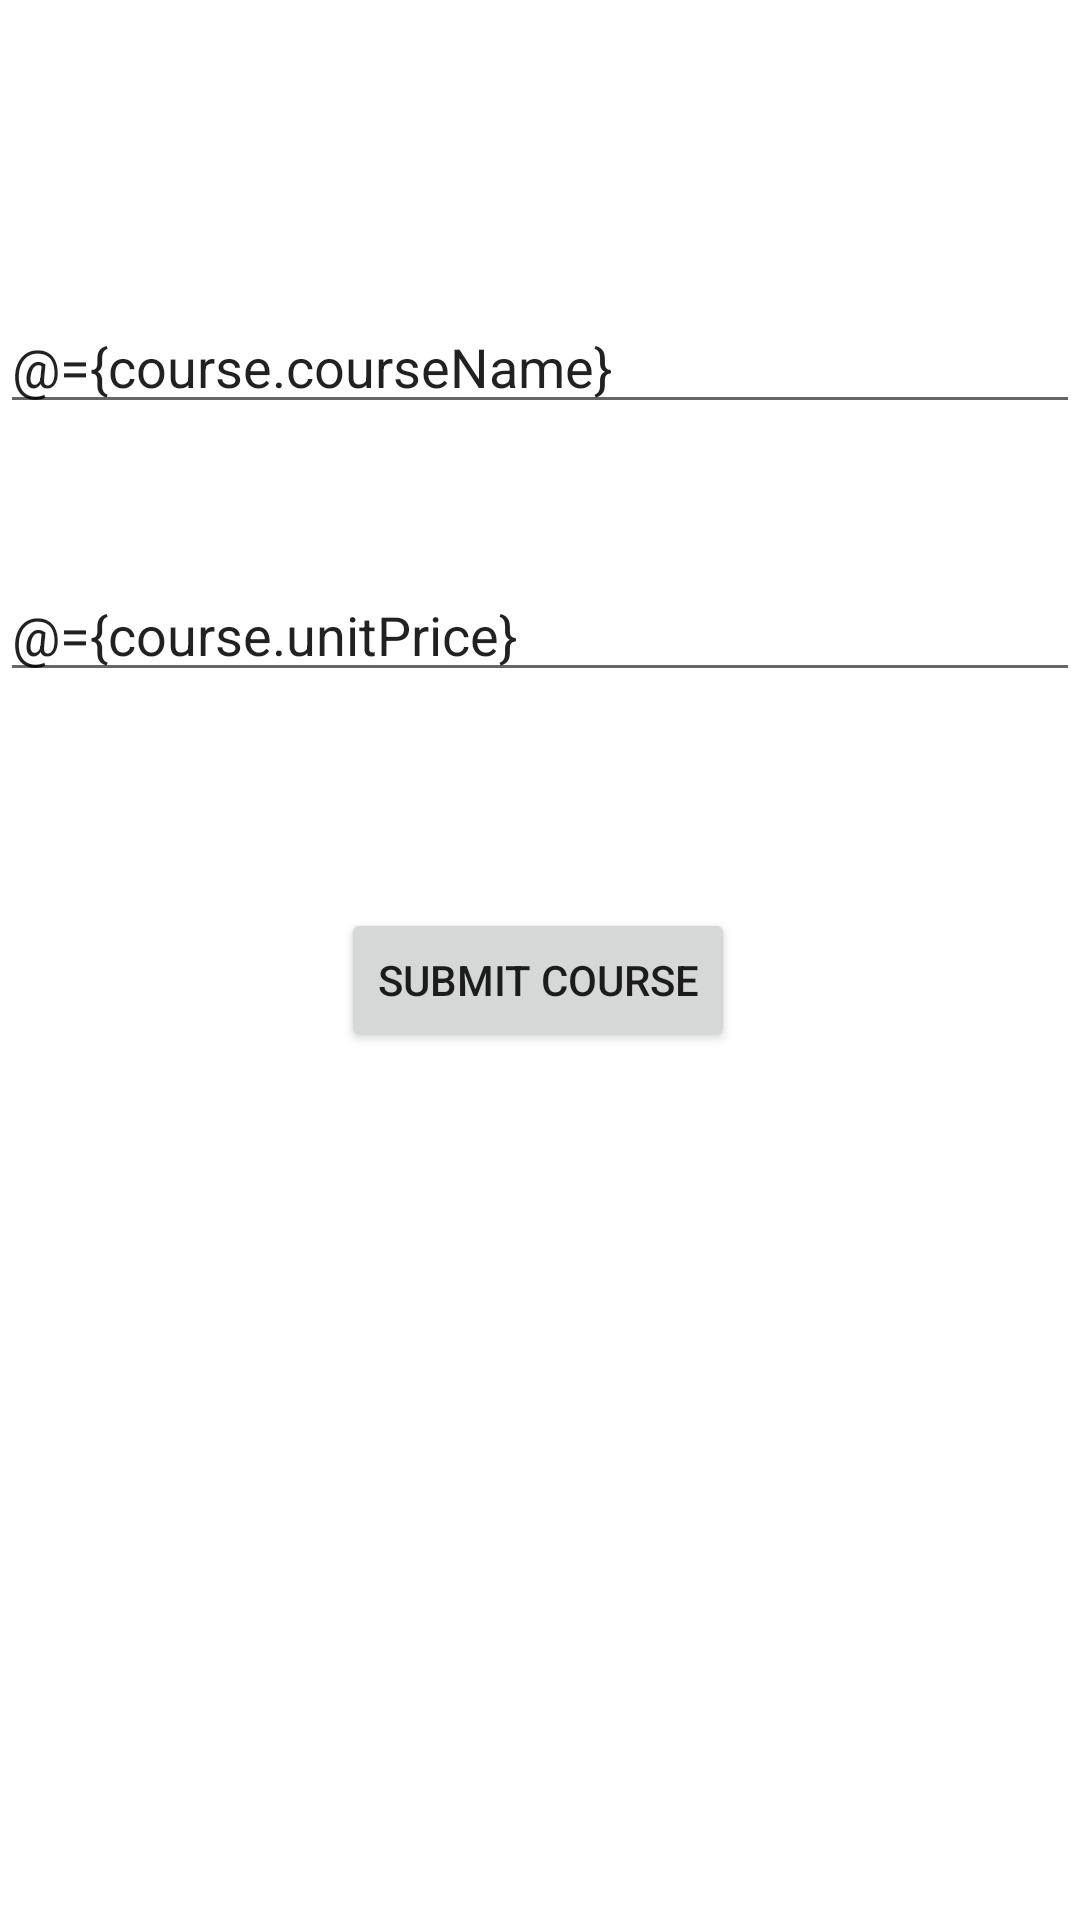

Write the Android layout XML for this screen, with the resource values it uses.
<!-- AndroidManifest.xml: application theme Theme.LMAMVVM -->
<!-- res/layout/activity_add_edit.xml -->
<?xml version="1.0" encoding="utf-8"?>
<layout>
    <data>
        <variable
            name="clickHandler"
            type="com.example.lmamvvm.AddEditActivity.AddAndEditActivityClickHandlers" />
        <variable
            name="course"
            type="com.example.lmamvvm.model.Course" />
    </data>

    <androidx.constraintlayout.widget.ConstraintLayout xmlns:android="http://schemas.android.com/apk/res/android"
        xmlns:app="http://schemas.android.com/apk/res-auto"
        xmlns:tools="http://schemas.android.com/tools"
        android:layout_width="match_parent"
        android:layout_height="match_parent"
        android:layout_margin="16dp"
        tools:context=".AddEditActivity">

        <EditText
            android:text="@={course.courseName}"
            android:id="@+id/editText"
            android:layout_width="0dp"
            android:layout_height="wrap_content"
            android:layout_marginTop="100dp"
            android:hint="Course NAME"
            app:layout_constraintEnd_toEndOf="parent"
            app:layout_constraintHorizontal_bias="0.0"
            app:layout_constraintStart_toStartOf="parent"
            app:layout_constraintTop_toTopOf="parent" />

        <EditText
            android:text="@={course.unitPrice}"
            android:id="@+id/editText2"
            android:layout_width="0dp"
            android:layout_height="wrap_content"
            android:layout_marginTop="48dp"
            android:hint="Course Price"
            app:layout_constraintEnd_toEndOf="parent"
            app:layout_constraintHorizontal_bias="0.0"
            app:layout_constraintStart_toStartOf="parent"
            app:layout_constraintTop_toBottomOf="@+id/editText" />

        <Button
            android:id="@+id/submitBTN"
            android:layout_width="wrap_content"
            android:layout_height="wrap_content"
            android:layout_marginTop="72dp"
            android:text="Submit Course"
            app:layout_constraintEnd_toEndOf="parent"
            app:layout_constraintHorizontal_bias="0.497"
            app:layout_constraintStart_toStartOf="parent"
            app:layout_constraintTop_toBottomOf="@+id/editText2"
            android:onClick="@{clickHandler::onSubmitButtonClicked}"/>
    </androidx.constraintlayout.widget.ConstraintLayout>


</layout>
<!-- resources referenced by this layout -->
<resources>
  <style name="Theme.LMAMVVM" parent="Theme.MaterialComponents.DayNight.DarkActionBar">
          
          <item name="colorPrimary">@color/purple_500</item>
          <item name="colorPrimaryVariant">@color/purple_700</item>
          <item name="colorOnPrimary">@color/white</item>
          
          <item name="colorSecondary">@color/teal_200</item>
          <item name="colorSecondaryVariant">@color/teal_700</item>
          <item name="colorOnSecondary">@color/black</item>
          
          <item name="android:statusBarColor" tools:targetApi="l">?attr/colorPrimaryVariant</item>
          
      </style>
  <!-- not gathered from this repository: default colours our renderer supplied (Android Studio template values) -->
  <color name="purple_500">#FF6200EE</color>
  <color name="purple_700">#FF3700B3</color>
  <color name="teal_200">#FF03DAC5</color>
  <color name="teal_700">#FF018786</color>
  <color name="black">#FF000000</color>
  <color name="white">#FFFFFFFF</color>
</resources>
